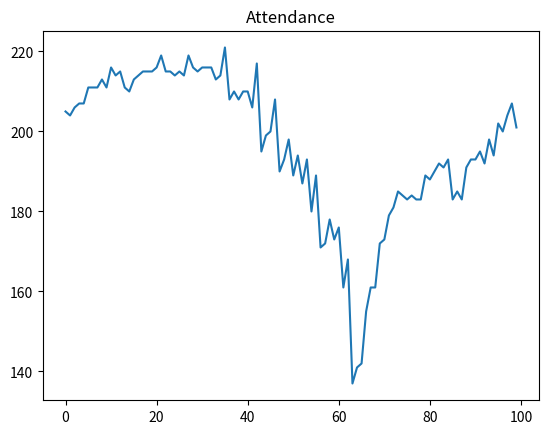
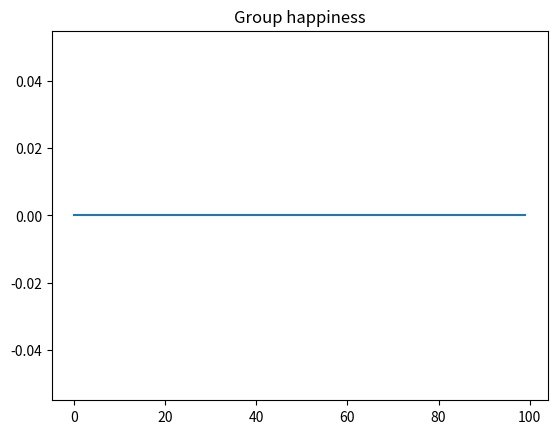

Write Python code to recreate these figures, in order.
from typing import List
import matplotlib.pyplot as plt
from random import random
import networkx as nx


NIGHTS = 800
SHOW_LAST = 100
NO_GUESTS = 300
NO_CONNECTIONS = 12
MAX_CAPACITY = 60
PEER_PRESSURE = 1.02
BAD_EVENING_MULTIPLIER = 2.0
OPINION_RECOVERY = 0.21


class Guest:
    def __init__(
        self,
        id: int,
        neighbours: List["Guest"] | None = None,
        starting_opinion: float | None = None,
    ):
        self.id = id
        self.neighbours = neighbours if neighbours is not None else []
        self.opinion = (
            starting_opinion
            if starting_opinion is not None
            else 2 * (random() - 0.5)
        )

    def __repr__(self) -> str:
        return f"Guest{self.id}"

    def evaluate_evening(self, attendance: int, capacity: int):
        if attendance > capacity:
            self.opinion = -BAD_EVENING_MULTIPLIER
        else:
            self.opinion = 1.0

    def decide(self, peer_pressure: float) -> bool:
        neighbour_opinion = sum(n.opinion for n in self.neighbours)
        decision = self.opinion + peer_pressure * neighbour_opinion
        if decision > 0:
            return True
        else:
            self.opinion += OPINION_RECOVERY
            return False


def initialise_guests(n: int, k: int) -> List[Guest]:
    graph = nx.random_regular_graph(k, n)
    guests = {node: Guest(id=str(node)) for node in graph.nodes()}
    # nx.draw(
    #     graph,
    #     with_labels=True,
    #     node_color="lightblue",
    #     edge_color="gray",
    #     node_size=500,
    # )
    # plt.show()
    for node1, node2 in graph.edges():
        guests[node1].neighbours.append(guests[node2])
        guests[node2].neighbours.append(guests[node1])

    return list(guests.values())


def night(guests: List[Guest]) -> int:
    # print(f"{guests[50]}; opinion: {guests[50].opinion}")
    # for n in guests[50].neighbours:
    #     print(f"\t{n}; opinion: {n.opinion}")
    attendees = [guest for guest in guests if guest.decide(PEER_PRESSURE)]
    attendance = len(attendees)
    for guest in attendees:
        guest.evaluate_evening(attendance, MAX_CAPACITY)

    return attendance, attendance * int(attendance < MAX_CAPACITY)


if __name__ == "__main__":
    guests = initialise_guests(NO_GUESTS, NO_CONNECTIONS)

    attendance, group_happiness = zip(*[night(guests) for _ in range(NIGHTS)])

    plt.figure()
    plt.plot(attendance[-SHOW_LAST:])
    plt.title("Attendance")

    plt.figure()
    plt.plot(group_happiness[-SHOW_LAST:])
    plt.title("Group happiness")

    plt.show()
